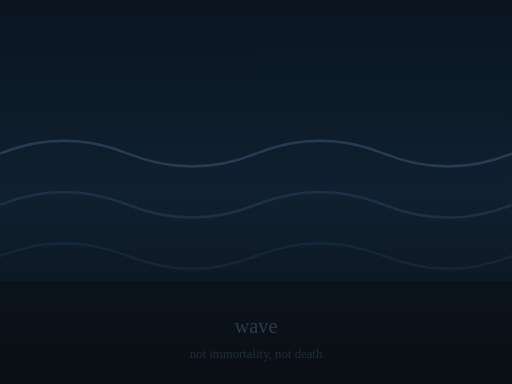
t = 0.00 s
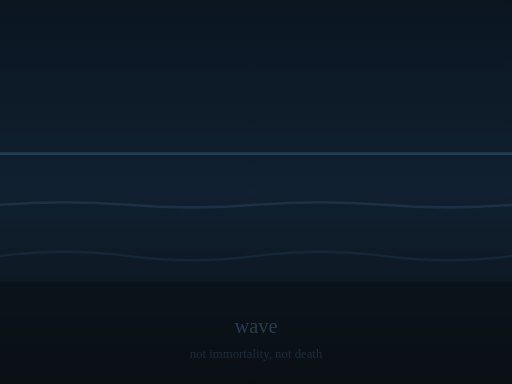
t = 1.00 s
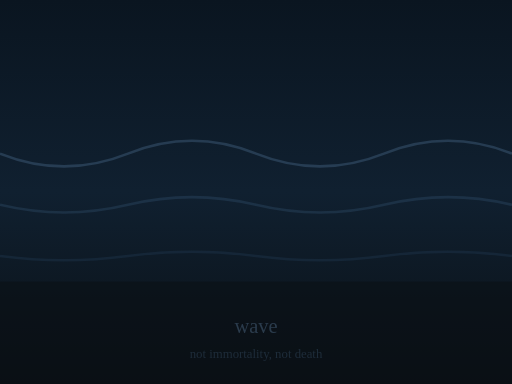
t = 2.00 s
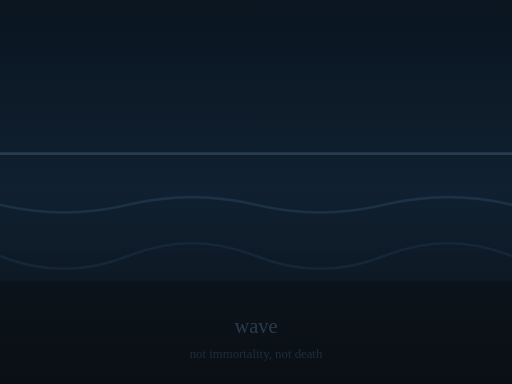
t = 3.00 s
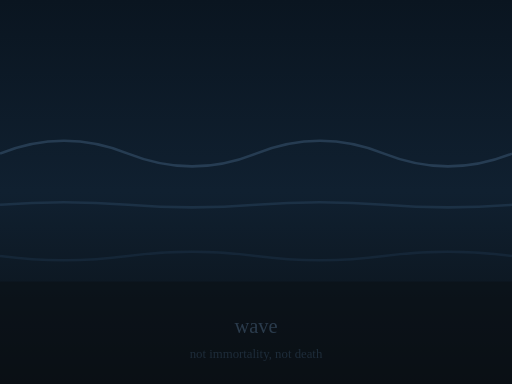
t = 4.00 s
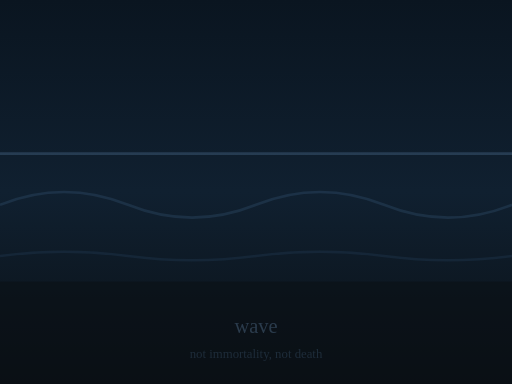
t = 5.00 s

The animated SVG that drew these frames (rendered in a browser with its animation timeline set to each time). Animation: 3 SMIL elements (animate=3); one cycle of 6.00 s, repeats indefinitely.

<svg xmlns="http://www.w3.org/2000/svg" viewBox="0 0 400 300">
  <defs>
    <linearGradient id="oceandeep" x1="0%" y1="0%" x2="0%" y2="100%">
      <stop offset="0%" style="stop-color:#0a1520"/>
      <stop offset="50%" style="stop-color:#102030"/>
      <stop offset="100%" style="stop-color:#0a1015"/>
    </linearGradient>
  </defs>
  <rect width="400" height="300" fill="url(#oceandeep)"/>
  <!-- Multiple wave forms -->
  <path d="M0 120 Q50 100 100 120 Q150 140 200 120 Q250 100 300 120 Q350 140 400 120" fill="none" stroke="#4a6a8a" stroke-width="2" opacity="0.4">
    <animate attributeName="d" values="M0 120 Q50 100 100 120 Q150 140 200 120 Q250 100 300 120 Q350 140 400 120;M0 120 Q50 140 100 120 Q150 100 200 120 Q250 140 300 120 Q350 100 400 120;M0 120 Q50 100 100 120 Q150 140 200 120 Q250 100 300 120 Q350 140 400 120" dur="4s" repeatCount="indefinite"/>
  </path>
  <path d="M0 160 Q50 140 100 160 Q150 180 200 160 Q250 140 300 160 Q350 180 400 160" fill="none" stroke="#3a5a7a" stroke-width="2" opacity="0.3">
    <animate attributeName="d" values="M0 160 Q50 140 100 160 Q150 180 200 160 Q250 140 300 160 Q350 180 400 160;M0 160 Q50 180 100 160 Q150 140 200 160 Q250 180 300 160 Q350 140 400 160;M0 160 Q50 140 100 160 Q150 180 200 160 Q250 140 300 160 Q350 180 400 160" dur="5s" repeatCount="indefinite"/>
  </path>
  <path d="M0 200 Q50 180 100 200 Q150 220 200 200 Q250 180 300 200 Q350 220 400 200" fill="none" stroke="#2a4a6a" stroke-width="2" opacity="0.25">
    <animate attributeName="d" values="M0 200 Q50 180 100 200 Q150 220 200 200 Q250 180 300 200 Q350 220 400 200;M0 200 Q50 220 100 200 Q150 180 200 200 Q250 220 300 200 Q350 180 400 200;M0 200 Q50 180 100 200 Q150 220 200 200 Q250 180 300 200 Q350 220 400 200" dur="6s" repeatCount="indefinite"/>
  </path>
  <!-- Ocean depth below -->
  <rect x="0" y="220" width="400" height="80" fill="#0a1015" opacity="0.6"/>
  <!-- Text -->
  <text x="200" y="260" font-family="serif" font-size="16" fill="#5a7a9a" text-anchor="middle" opacity="0.4">wave</text>
  <text x="200" y="280" font-family="serif" font-size="10" fill="#4a6a8a" text-anchor="middle" opacity="0.3">not immortality, not death</text>
</svg>
